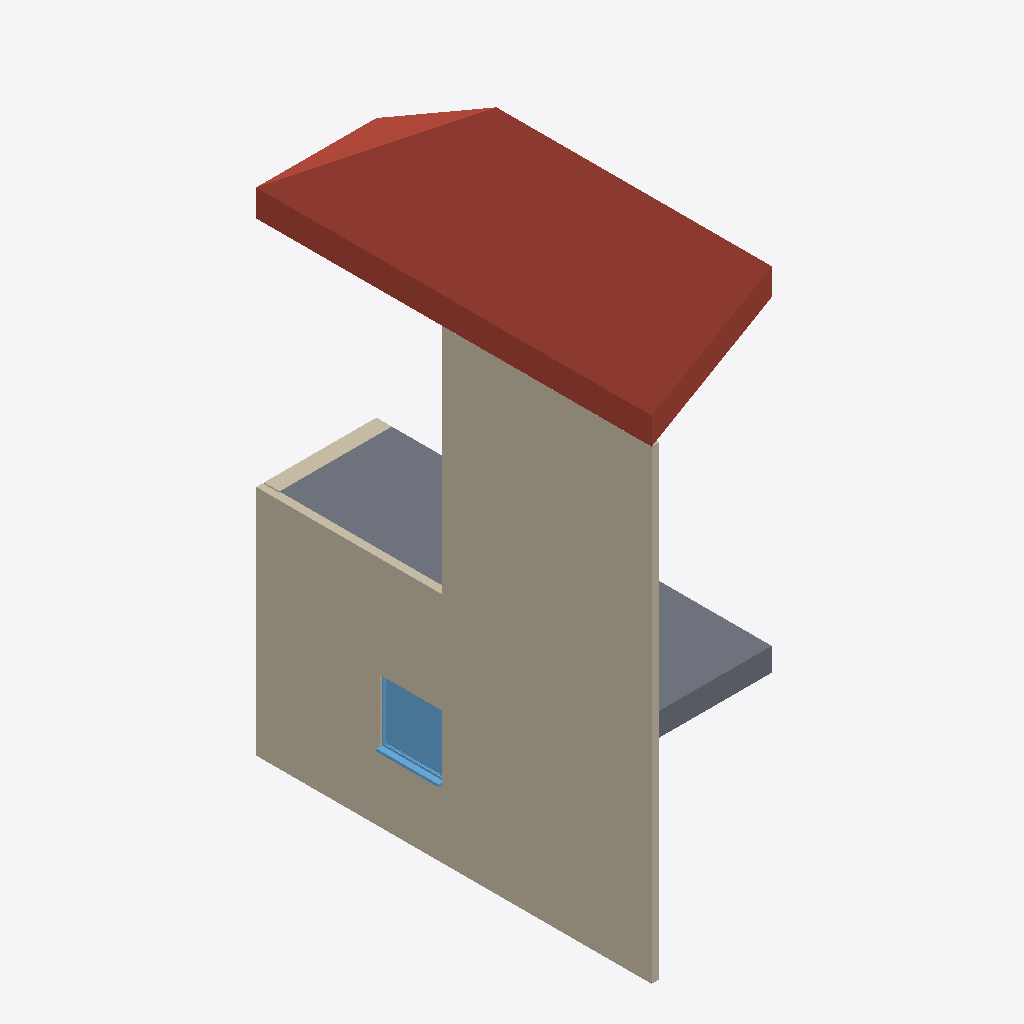
Isometric view of an IFC building model (IFC-SPF (STEP), schema IFC4, length unit metre), seen from the south-west, elements coloured by IFC class: 3 walls (beige), 1 roof (red-brown), 1 slab (grey), 1 window (light blue).
Extent 1.6 m × 5.1 m × 7.2 m (x, y, z). Storeys (3): Nivel 1 at 0.00 m; Nivel 2 at 3.00 m; Nivel 3 at 6.00 m. Elements (6): 3 IfcWall, 1 IfcRoof, 1 IfcSlab, 1 IfcWindow.

HEADER;
FILE_DESCRIPTION(('ViewDefinition [ReferenceView_V1.2]','RevitIdentifiers [VersionGUID: 9f830bfa-1a55-4c68-9d44-9caf39af13dd, NumberOfSaves: 32]','CoordinateReference [CoordinateBase: Coordenadas compartidas, ProjectSite: Interno]','ExchangeRequirement [Architecture]'),'2;1');
FILE_NAME('00_PRUEBA.ifc','2024-06-14T19:55:45+01:00',(''),(''),'ODA SDAI 24.11','Autodesk Revit 25.0.2.419 (ESP) - IFC 25.0.2.419','');
FILE_SCHEMA(('IFC4'));
ENDSEC;
DATA;
#27=IFCPROJECT('2TIQtV2g92SQeT1gSnyOsd',#18,'0001',$,$,'Nombre de proyecto','Estado de proyecto',(#22),#1146);
#46=IFCSITE('2TIQtV2g92SQeT1gSnyOsb',#18,'Default',$,$,#45,$,$,.ELEMENT.,(40,24,0,5493),(-3,-40,-59,-880065),0.0,$,$);
#32=IFCBUILDING('2TIQtV2g92SQeT1gSnyOsc',#18,'',$,$,#30,$,'',.ELEMENT.,$,$,#31);
#35=IFCBUILDINGSTOREY('29TFpHBYXAnw12nix37b4C',#18,'Nivel 1',$,'Nivel:Nivel 1',#34,$,'Nivel 1',.ELEMENT.,0.0);
#39=IFCBUILDINGSTOREY('29TFpHBYXAnw12nix37bGc',#18,'Nivel 2',$,'Nivel:Nivel 1',#38,$,'Nivel 2',.ELEMENT.,2.9999999999999996);
#43=IFCBUILDINGSTOREY('1zSUigt$53ZhyHNjwrYRjv',#18,'Nivel 3',$,'Nivel:Nivel 1',#42,$,'Nivel 3',.ELEMENT.,6.000000000000001);
#103=IFCWALL('3F95WLQebDevWiS0lbVrEC',#18,'Muro básico:ARQ_MUR_FAC_F1_LadrilloEnlucido_100mm:168514',$,'Muro básico:ARQ_MUR_FAC_F1_LadrilloEnlucido_100mm',#53,#102,'168514',.NOTDEFINED.);
#791=IFCROOF('15aRFCfYj1efaWt$bXTOiF',#18,'Cubierta básica:Cubierta - por defecto - 30 cm:170779',$,'Cubierta básica:Cubierta - por defecto - 30 cm',#747,$,'170779',.NOTDEFINED.);
#235=IFCWALL('1zSUigt$53ZhyHNjwrYRjM',#18,'Muro básico:ARQ_MUR_FAC_F1_LadrilloEnlucido_100mm:169518',$,'Muro básico:ARQ_MUR_FAC_F1_LadrilloEnlucido_100mm',#201,#234,'169518',.NOTDEFINED.);
#272=IFCSLAB('1zSUigt$53ZhyHNjwrYRiS',#18,'Suelo:EST_SUE_S1_HA250_Hormigon_300mm:169572',$,'Suelo:EST_SUE_S1_HA250_Hormigon_300mm',#256,#271,'169572',.FLOOR.);
#724=IFCWINDOW('2YX31tkXr4kg4RfnsLosL_',#18,'Ventana simple:80 x 80 cm:170210',$,'Ventana simple:80 x 80 cm',#893,#720,'170210',0.7999999999999997,0.7999999999999995,.WINDOW.,.NOTDEFINED.,$);
#170=IFCWALL('0P2r81KNTB9QaLKjCb_XyG',#18,'Muro básico:ARQ_MUR_FAC_F2_HA25_200mm:168761',$,'Muro básico:ARQ_MUR_FAC_F2_HA25_200mm',#155,#169,'168761',.NOTDEFINED.);
ENDSEC;
